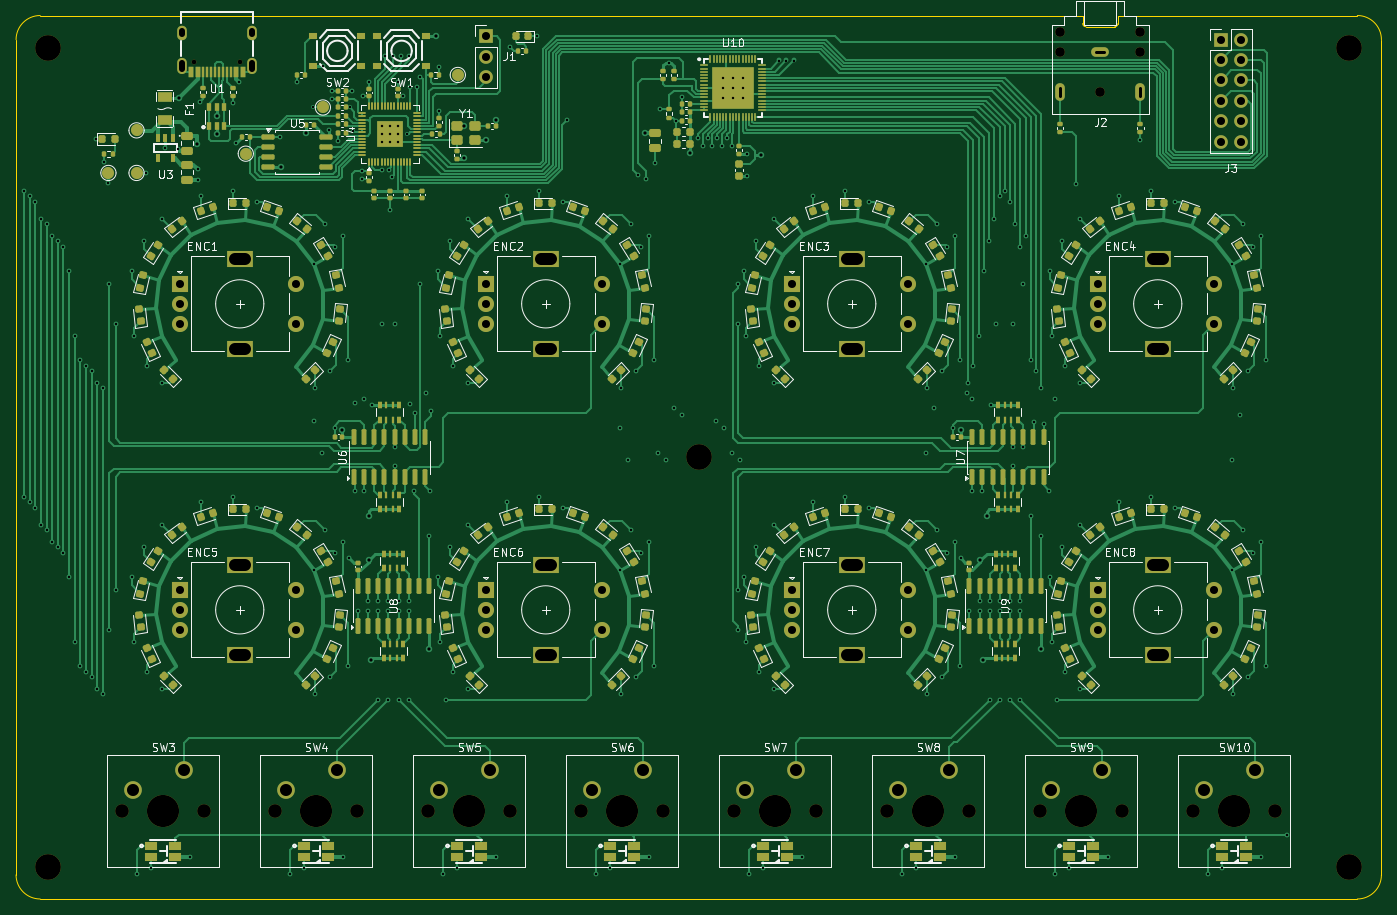
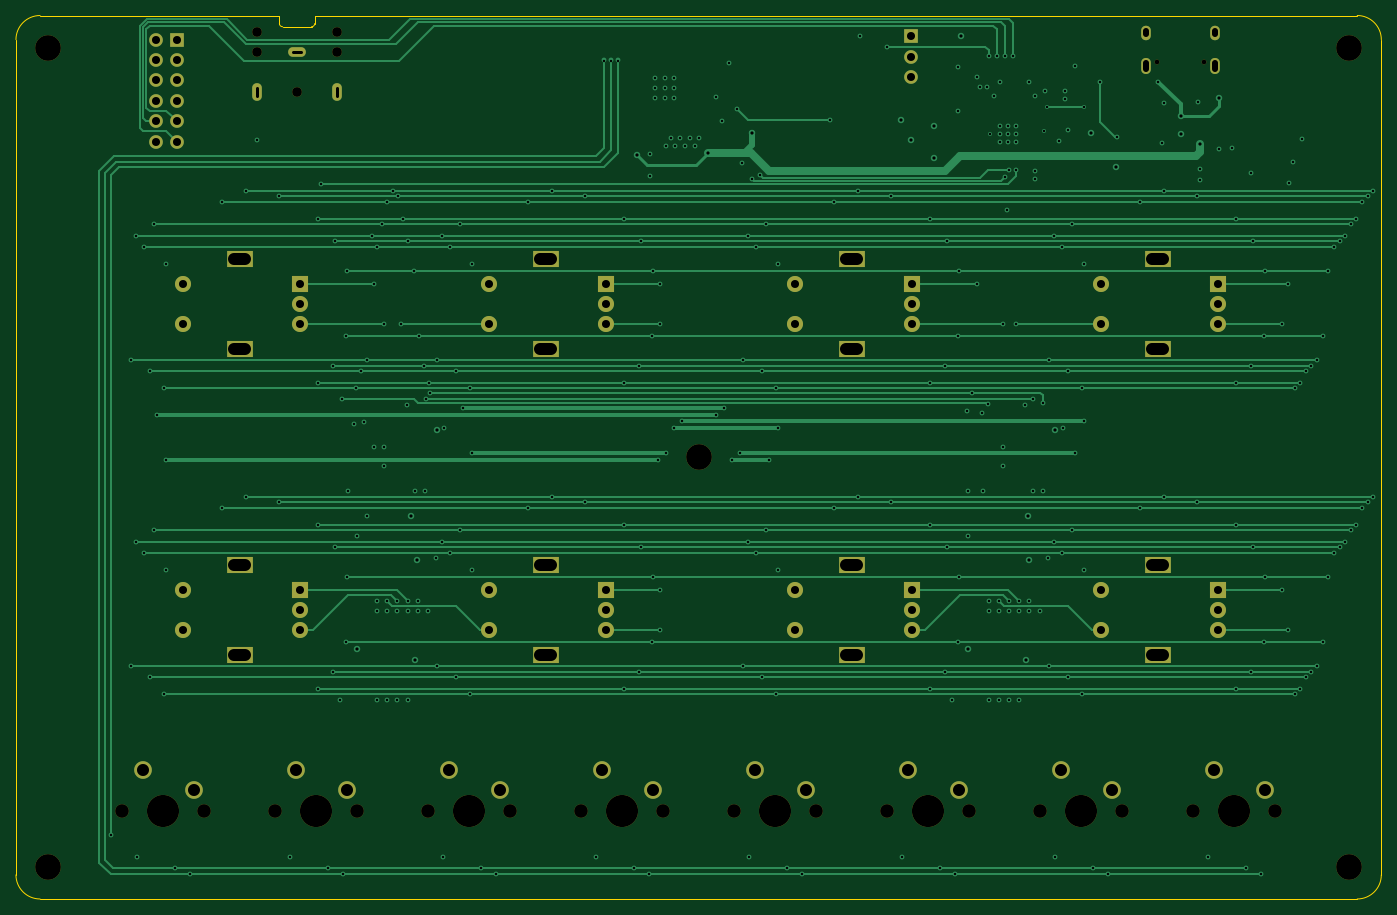
Circuit board: 10 layer files. Board 170.0 x 110.0 mm.
- bottom_copper: midi-controller-B_Cu.gbl (29239 bytes)
- bottom_mask: midi-controller-B_Mask.gbs (4917 bytes)
- paste: midi-controller-B_Paste.gbp (458 bytes)
- bottom_silk: midi-controller-B_Silkscreen.gbo (459 bytes)
- outline: midi-controller-Edge_Cuts.gm1 (1523 bytes)
- top_copper: midi-controller-F_Cu.gtl (143251 bytes)
- top_mask: midi-controller-F_Mask.gts (31371 bytes)
- paste: midi-controller-F_Paste.gtp (71646 bytes)
- top_silk: midi-controller-F_Silkscreen.gto (95076 bytes)
- drill: midi-controller.drl (8983 bytes)

=== bottom_copper: midi-controller-B_Cu.gbl (29239 bytes, source omitted) ===
=== bottom_mask: midi-controller-B_Mask.gbs ===
%TF.GenerationSoftware,KiCad,Pcbnew,9.0.5*%
%TF.CreationDate,2026-11-21T16:55:31-03:00*%
%TF.ProjectId,midi-controller,6d696469-2d63-46f6-9e74-726f6c6c6572,rev?*%
%TF.SameCoordinates,Original*%
%TF.FileFunction,Soldermask,Bot*%
%TF.FilePolarity,Negative*%
%FSLAX46Y46*%
G04 Gerber Fmt 4.6, Leading zero omitted, Abs format (unit mm)*
G04 Created by KiCad (PCBNEW 9.0.5) date 2026-11-21 16:55:31*
%MOMM*%
%LPD*%
G01*
G04 APERTURE LIST*
%ADD10R,1.700000X1.700000*%
%ADD11C,1.700000*%
%ADD12C,3.200000*%
%ADD13C,4.000000*%
%ADD14C,2.200000*%
%ADD15R,2.000000X2.000000*%
%ADD16C,2.000000*%
%ADD17R,3.200000X2.000000*%
%ADD18C,1.200000*%
%ADD19O,1.200000X2.200000*%
%ADD20O,2.200000X1.200000*%
%ADD21C,0.600000*%
%ADD22O,1.200000X2.000000*%
%ADD23O,1.200000X1.800000*%
G04 APERTURE END LIST*
D10*
%TO.C,J1*%
X98500000Y-42600000D03*
D11*
X98500000Y-45140000D03*
X98500000Y-47680000D03*
%TD*%
D12*
%TO.C,H5*%
X125000000Y-95000000D03*
%TD*%
D11*
%TO.C,SW5*%
X91345000Y-139000000D03*
D13*
X96425000Y-139000000D03*
D11*
X101505000Y-139000000D03*
D14*
X98965000Y-133920000D03*
X92615000Y-136460000D03*
%TD*%
D11*
%TO.C,SW3*%
X53245000Y-139000000D03*
D13*
X58325000Y-139000000D03*
D11*
X63405000Y-139000000D03*
D14*
X60865000Y-133920000D03*
X54515000Y-136460000D03*
%TD*%
D10*
%TO.C,J3*%
X190000000Y-43000000D03*
D11*
X192540000Y-43000000D03*
X190000000Y-45540000D03*
X192540000Y-45540000D03*
X190000000Y-48080000D03*
X192540000Y-48080000D03*
X190000000Y-50620000D03*
X192540000Y-50620000D03*
X190000000Y-53160000D03*
X192540000Y-53160000D03*
X190000000Y-55700000D03*
X192540000Y-55700000D03*
%TD*%
%TO.C,SW6*%
X110395000Y-139000000D03*
D13*
X115475000Y-139000000D03*
D11*
X120555000Y-139000000D03*
D14*
X118015000Y-133920000D03*
X111665000Y-136460000D03*
%TD*%
D12*
%TO.C,H1*%
X44000000Y-44000000D03*
%TD*%
D15*
%TO.C,ENC6*%
X98450000Y-111500000D03*
D16*
X98450000Y-116500000D03*
X98450000Y-114000000D03*
D17*
X105950000Y-108400000D03*
X105950000Y-119600000D03*
D16*
X112950000Y-116500000D03*
X112950000Y-111500000D03*
%TD*%
D15*
%TO.C,ENC7*%
X136550000Y-111500000D03*
D16*
X136550000Y-116500000D03*
X136550000Y-114000000D03*
D17*
X144050000Y-108400000D03*
X144050000Y-119600000D03*
D16*
X151050000Y-116500000D03*
X151050000Y-111500000D03*
%TD*%
D15*
%TO.C,ENC4*%
X174650000Y-73400000D03*
D16*
X174650000Y-78400000D03*
X174650000Y-75900000D03*
D17*
X182150000Y-70300000D03*
X182150000Y-81500000D03*
D16*
X189150000Y-78400000D03*
X189150000Y-73400000D03*
%TD*%
D11*
%TO.C,SW10*%
X186595000Y-139000000D03*
D13*
X191675000Y-139000000D03*
D11*
X196755000Y-139000000D03*
D14*
X194215000Y-133920000D03*
X187865000Y-136460000D03*
%TD*%
D12*
%TO.C,H3*%
X44000000Y-146000000D03*
%TD*%
D15*
%TO.C,ENC1*%
X60350000Y-73400000D03*
D16*
X60350000Y-78400000D03*
X60350000Y-75900000D03*
D17*
X67850000Y-70300000D03*
X67850000Y-81500000D03*
D16*
X74850000Y-78400000D03*
X74850000Y-73400000D03*
%TD*%
D15*
%TO.C,ENC5*%
X60350000Y-111500000D03*
D16*
X60350000Y-116500000D03*
X60350000Y-114000000D03*
D17*
X67850000Y-108400000D03*
X67850000Y-119600000D03*
D16*
X74850000Y-116500000D03*
X74850000Y-111500000D03*
%TD*%
D12*
%TO.C,H4*%
X206000000Y-146000000D03*
%TD*%
D11*
%TO.C,SW7*%
X129445000Y-139000000D03*
D13*
X134525000Y-139000000D03*
D11*
X139605000Y-139000000D03*
D14*
X137065000Y-133920000D03*
X130715000Y-136460000D03*
%TD*%
D12*
%TO.C,H2*%
X206000000Y-44000000D03*
%TD*%
D18*
%TO.C,J2*%
X180000000Y-44500000D03*
X180000000Y-42000000D03*
X175000000Y-49500000D03*
X170000000Y-44500000D03*
X170000000Y-42000000D03*
D19*
X180000000Y-49500000D03*
D20*
X175000000Y-44500000D03*
D19*
X170000000Y-49500000D03*
%TD*%
D15*
%TO.C,ENC2*%
X98450000Y-73400000D03*
D16*
X98450000Y-78400000D03*
X98450000Y-75900000D03*
D17*
X105950000Y-70300000D03*
X105950000Y-81500000D03*
D16*
X112950000Y-78400000D03*
X112950000Y-73400000D03*
%TD*%
D15*
%TO.C,ENC3*%
X136550000Y-73400000D03*
D16*
X136550000Y-78400000D03*
X136550000Y-75900000D03*
D17*
X144050000Y-70300000D03*
X144050000Y-81500000D03*
D16*
X151050000Y-78400000D03*
X151050000Y-73400000D03*
%TD*%
D11*
%TO.C,SW4*%
X72295000Y-139000000D03*
D13*
X77375000Y-139000000D03*
D11*
X82455000Y-139000000D03*
D14*
X79915000Y-133920000D03*
X73565000Y-136460000D03*
%TD*%
D15*
%TO.C,ENC8*%
X174650000Y-111500000D03*
D16*
X174650000Y-116500000D03*
X174650000Y-114000000D03*
D17*
X182150000Y-108400000D03*
X182150000Y-119600000D03*
D16*
X189150000Y-116500000D03*
X189150000Y-111500000D03*
%TD*%
D21*
%TO.C,U1*%
X67899924Y-45805613D03*
X62100076Y-45805613D03*
D22*
X60674879Y-46305740D03*
D23*
X60674879Y-42125908D03*
X69325121Y-42125908D03*
D22*
X69325121Y-46305740D03*
%TD*%
D11*
%TO.C,SW9*%
X167545000Y-139000000D03*
D13*
X172625000Y-139000000D03*
D11*
X177705000Y-139000000D03*
D14*
X175165000Y-133920000D03*
X168815000Y-136460000D03*
%TD*%
D11*
%TO.C,SW8*%
X148495000Y-139000000D03*
D13*
X153575000Y-139000000D03*
D11*
X158655000Y-139000000D03*
D14*
X156115000Y-133920000D03*
X149765000Y-136460000D03*
%TD*%
M02*

=== paste: midi-controller-B_Paste.gbp ===
%TF.GenerationSoftware,KiCad,Pcbnew,9.0.5*%
%TF.CreationDate,2026-11-21T16:55:31-03:00*%
%TF.ProjectId,midi-controller,6d696469-2d63-46f6-9e74-726f6c6c6572,rev?*%
%TF.SameCoordinates,Original*%
%TF.FileFunction,Paste,Bot*%
%TF.FilePolarity,Positive*%
%FSLAX46Y46*%
G04 Gerber Fmt 4.6, Leading zero omitted, Abs format (unit mm)*
G04 Created by KiCad (PCBNEW 9.0.5) date 2026-11-21 16:55:31*
%MOMM*%
%LPD*%
G01*
G04 APERTURE LIST*
G04 APERTURE END LIST*
M02*

=== bottom_silk: midi-controller-B_Silkscreen.gbo ===
%TF.GenerationSoftware,KiCad,Pcbnew,9.0.5*%
%TF.CreationDate,2026-11-21T16:55:31-03:00*%
%TF.ProjectId,midi-controller,6d696469-2d63-46f6-9e74-726f6c6c6572,rev?*%
%TF.SameCoordinates,Original*%
%TF.FileFunction,Legend,Bot*%
%TF.FilePolarity,Positive*%
%FSLAX46Y46*%
G04 Gerber Fmt 4.6, Leading zero omitted, Abs format (unit mm)*
G04 Created by KiCad (PCBNEW 9.0.5) date 2026-11-21 16:55:31*
%MOMM*%
%LPD*%
G01*
G04 APERTURE LIST*
G04 APERTURE END LIST*
M02*

=== outline: midi-controller-Edge_Cuts.gm1 ===
%TF.GenerationSoftware,KiCad,Pcbnew,9.0.5*%
%TF.CreationDate,2026-11-21T16:55:31-03:00*%
%TF.ProjectId,midi-controller,6d696469-2d63-46f6-9e74-726f6c6c6572,rev?*%
%TF.SameCoordinates,Original*%
%TF.FileFunction,Profile,NP*%
%FSLAX46Y46*%
G04 Gerber Fmt 4.6, Leading zero omitted, Abs format (unit mm)*
G04 Created by KiCad (PCBNEW 9.0.5) date 2026-11-21 16:55:31*
%MOMM*%
%LPD*%
G01*
G04 APERTURE LIST*
%TA.AperFunction,Profile*%
%ADD10C,0.050000*%
%TD*%
%TA.AperFunction,Profile*%
%ADD11C,0.120000*%
%TD*%
G04 APERTURE END LIST*
D10*
X181500000Y-40000000D02*
X207000000Y-40000000D01*
X207000000Y-40000000D02*
G75*
G02*
X210000000Y-43000000I-600J-3000600D01*
G01*
X210000000Y-43000000D02*
X210000000Y-147000000D01*
X40000000Y-43000000D02*
G75*
G02*
X43000000Y-40000000I3000070J-70D01*
G01*
X40000000Y-147000000D02*
X40000000Y-43000000D01*
X43000000Y-150000000D02*
G75*
G02*
X40000000Y-147000000I600J3000600D01*
G01*
X207000000Y-150000000D02*
X43000000Y-150000000D01*
X43000000Y-40000000D02*
X168500000Y-40000000D01*
X210000000Y-147000000D02*
G75*
G02*
X207000000Y-150000000I-3001100J1100D01*
G01*
D11*
%TO.C,J2*%
X172800000Y-40000000D02*
X168500000Y-40000000D01*
X172800000Y-41000000D02*
X172800000Y-40000000D01*
X173200000Y-41400000D02*
X176800000Y-41400000D01*
X177200000Y-40000000D02*
X181500000Y-40000000D01*
X177200000Y-41000000D02*
X177200000Y-40000000D01*
X173200000Y-41400000D02*
G75*
G02*
X172800000Y-41000000I0J400000D01*
G01*
X177200000Y-41000000D02*
G75*
G02*
X176800000Y-41400000I-400001J1D01*
G01*
%TD*%
M02*

=== top_copper: midi-controller-F_Cu.gtl (143251 bytes, source omitted) ===
=== top_mask: midi-controller-F_Mask.gts (31371 bytes, source omitted) ===
=== paste: midi-controller-F_Paste.gtp (71646 bytes, source omitted) ===
=== top_silk: midi-controller-F_Silkscreen.gto (95076 bytes, source omitted) ===
=== drill: midi-controller.drl (8983 bytes, source omitted) ===
